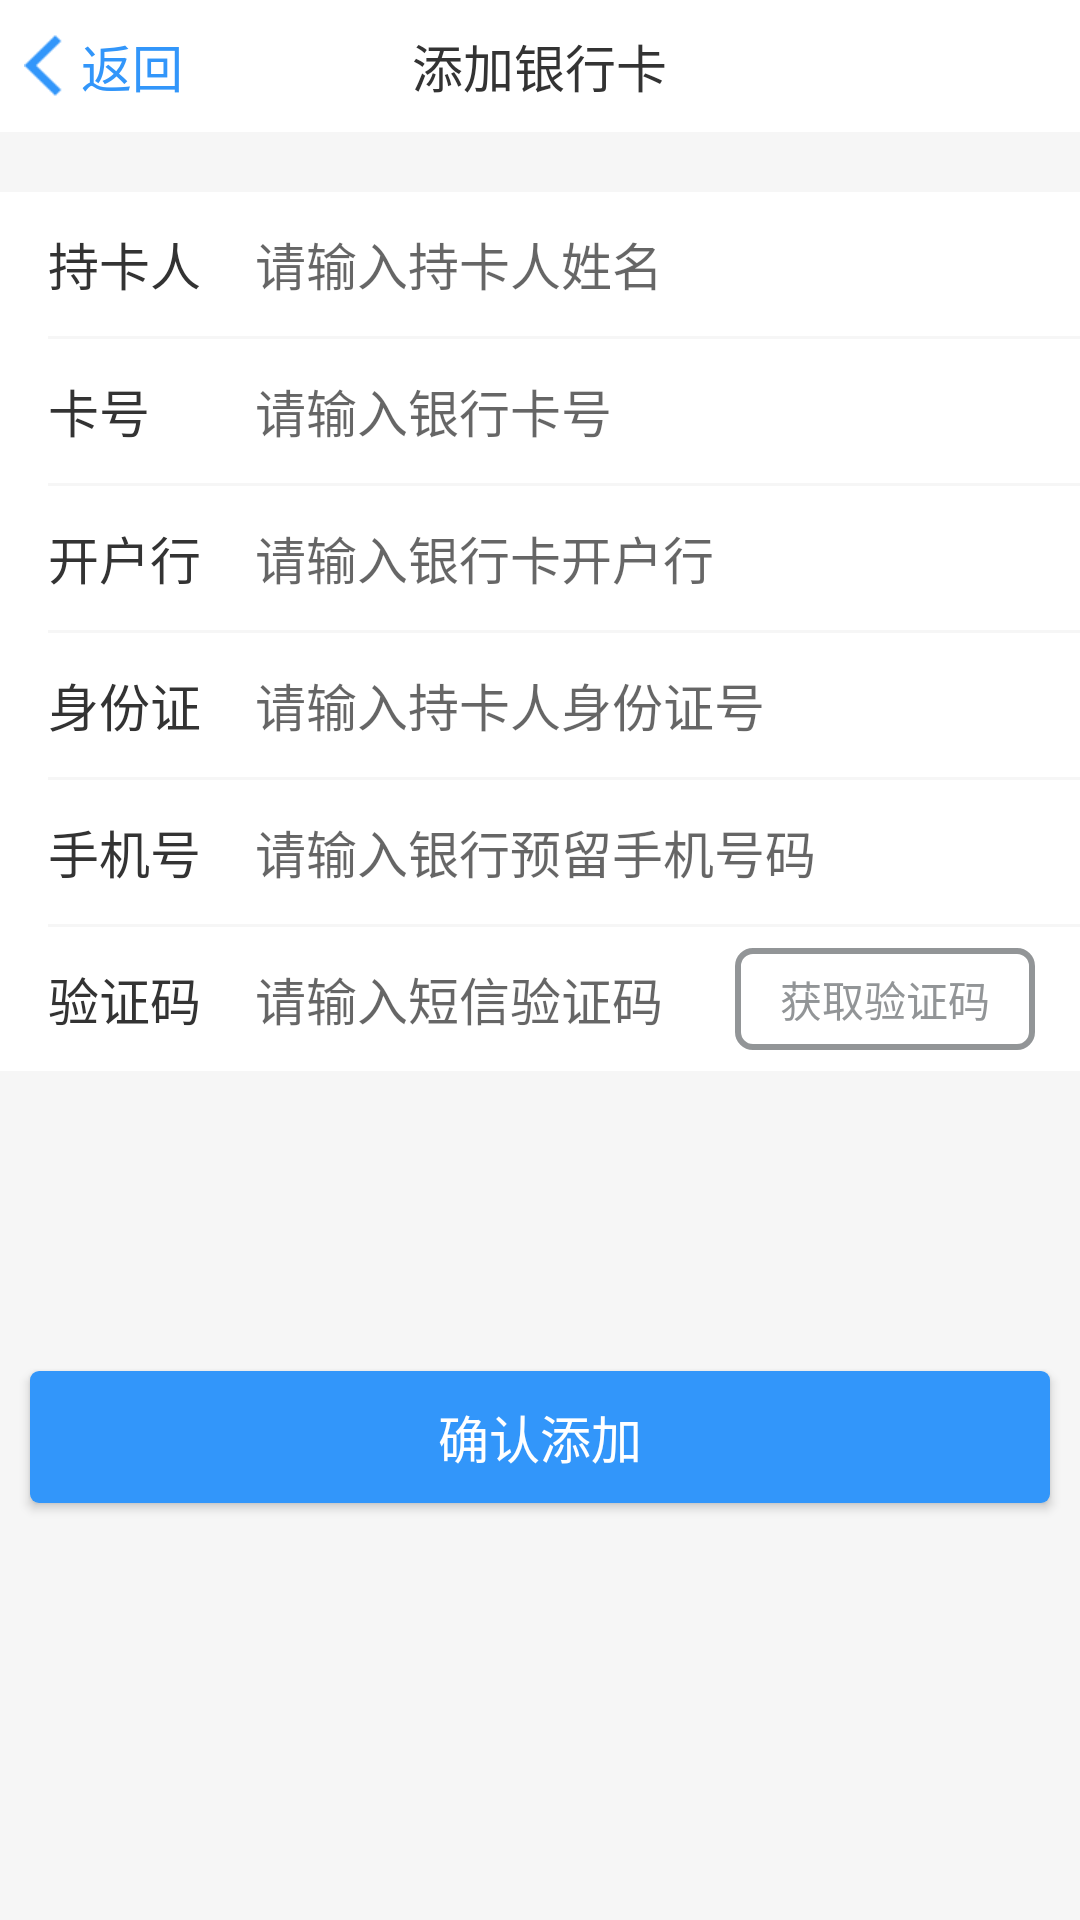

Write the Android layout XML for this screen, with the resource values it uses.
<!-- AndroidManifest.xml: application theme AppTheme -->
<!-- res/layout/activity_insert_bank_card.xml -->
<?xml version="1.0" encoding="utf-8"?>
<LinearLayout xmlns:android="http://schemas.android.com/apk/res/android"
    xmlns:app="http://schemas.android.com/apk/res-auto"
    xmlns:tools="http://schemas.android.com/tools"
    android:layout_width="match_parent"
    android:layout_height="match_parent"
    android:orientation="vertical"
    android:background="@color/line"
    tools:context="com.jingna.xssworkerapp.pages.InsertBankCardActivity">

    <RelativeLayout
        style="@style/rl_top_bar">

        <RelativeLayout
            android:id="@+id/rl_back"
            android:layout_width="69dp"
            android:layout_height="match_parent">

            <LinearLayout
                android:layout_centerInParent="true"
                android:orientation="horizontal"
                android:layout_width="wrap_content"
                android:layout_height="wrap_content">

                <ImageView
                    android:layout_gravity="center_vertical"
                    android:src="@mipmap/back_blue"
                    android:layout_width="13dp"
                    android:layout_height="21dp" />

                <TextView
                    android:layout_gravity="center_vertical"
                    android:layout_marginLeft="6dp"
                    android:textColor="#3296FA"
                    android:textSize="17sp"
                    android:text="返回"
                    android:layout_width="wrap_content"
                    android:layout_height="wrap_content" />

            </LinearLayout>

        </RelativeLayout>

        <TextView
            android:text="添加银行卡"
            style="@style/tv_top_title" />

    </RelativeLayout>

    <LinearLayout
        android:layout_marginTop="20dp"
        android:orientation="vertical"
        android:background="@color/white_ffffff"
        android:layout_width="match_parent"
        android:layout_height="wrap_content">

        <RelativeLayout
            android:layout_width="match_parent"
            android:layout_height="48dp">

            <TextView
                android:layout_centerVertical="true"
                android:layout_marginLeft="16dp"
                android:textColor="@color/black_333333"
                android:textSize="17sp"
                android:text="持卡人"
                android:layout_width="wrap_content"
                android:layout_height="wrap_content" />

            <EditText
                android:inputType="text"
                android:id="@+id/et_name"
                android:layout_centerVertical="true"
                android:textColor="@color/black_333333"
                android:textSize="17sp"
                android:hint="请输入持卡人姓名"
                android:background="@null"
                android:layout_marginRight="16dp"
                android:layout_marginLeft="85dp"
                android:layout_width="match_parent"
                android:layout_height="wrap_content" />

        </RelativeLayout>

        <View
            android:layout_marginLeft="16dp"
            android:background="@color/line"
            android:layout_width="match_parent"
            android:layout_height="1dp"/>

        <RelativeLayout
            android:layout_width="match_parent"
            android:layout_height="48dp">

            <TextView
                android:layout_centerVertical="true"
                android:layout_marginLeft="16dp"
                android:textColor="@color/black_333333"
                android:textSize="17sp"
                android:text="卡号"
                android:layout_width="wrap_content"
                android:layout_height="wrap_content" />

            <EditText
                android:id="@+id/et_bank_code"
                android:inputType="number"
                android:layout_centerVertical="true"
                android:textColor="@color/black_333333"
                android:textSize="17sp"
                android:hint="请输入银行卡号"
                android:background="@null"
                android:layout_marginRight="16dp"
                android:layout_marginLeft="85dp"
                android:layout_width="match_parent"
                android:layout_height="wrap_content" />

        </RelativeLayout>

        <View
            android:layout_marginLeft="16dp"
            android:background="@color/line"
            android:layout_width="match_parent"
            android:layout_height="1dp"/>

        <RelativeLayout
            android:layout_width="match_parent"
            android:layout_height="48dp">

            <TextView
                android:layout_centerVertical="true"
                android:layout_marginLeft="16dp"
                android:textColor="@color/black_333333"
                android:textSize="17sp"
                android:text="开户行"
                android:layout_width="wrap_content"
                android:layout_height="wrap_content" />

            <EditText
                android:inputType="text"
                android:id="@+id/et_bank_name"
                android:layout_centerVertical="true"
                android:textColor="@color/black_333333"
                android:textSize="17sp"
                android:hint="请输入银行卡开户行"
                android:background="@null"
                android:layout_marginRight="16dp"
                android:layout_marginLeft="85dp"
                android:layout_width="match_parent"
                android:layout_height="wrap_content" />

        </RelativeLayout>

        <View
            android:layout_marginLeft="16dp"
            android:background="@color/line"
            android:layout_width="match_parent"
            android:layout_height="1dp"/>

        <RelativeLayout
            android:layout_width="match_parent"
            android:layout_height="48dp">

            <TextView
                android:layout_centerVertical="true"
                android:layout_marginLeft="16dp"
                android:textColor="@color/black_333333"
                android:textSize="17sp"
                android:text="身份证"
                android:layout_width="wrap_content"
                android:layout_height="wrap_content" />

            <EditText
                android:id="@+id/et_id_card"
                android:layout_centerVertical="true"
                android:textColor="@color/black_333333"
                android:textSize="17sp"
                android:hint="请输入持卡人身份证号"
                android:background="@null"
                android:layout_marginRight="16dp"
                android:layout_marginLeft="85dp"
                android:layout_width="match_parent"
                android:layout_height="wrap_content" />

        </RelativeLayout>

        <View
            android:layout_marginLeft="16dp"
            android:background="@color/line"
            android:layout_width="match_parent"
            android:layout_height="1dp"/>

        <RelativeLayout
            android:layout_width="match_parent"
            android:layout_height="48dp">

            <TextView
                android:layout_centerVertical="true"
                android:layout_marginLeft="16dp"
                android:textColor="@color/black_333333"
                android:textSize="17sp"
                android:text="手机号"
                android:layout_width="wrap_content"
                android:layout_height="wrap_content" />

            <EditText
                android:id="@+id/et_phone_num"
                android:inputType="phone"
                android:layout_centerVertical="true"
                android:textColor="@color/black_333333"
                android:textSize="17sp"
                android:hint="请输入银行预留手机号码"
                android:background="@null"
                android:layout_marginRight="16dp"
                android:layout_marginLeft="85dp"
                android:layout_width="match_parent"
                android:layout_height="wrap_content" />

        </RelativeLayout>

        <View
            android:layout_marginLeft="16dp"
            android:background="@color/line"
            android:layout_width="match_parent"
            android:layout_height="1dp"/>

        <RelativeLayout
            android:layout_width="match_parent"
            android:layout_height="48dp">

            <TextView
                android:layout_centerVertical="true"
                android:layout_marginLeft="16dp"
                android:textColor="@color/black_333333"
                android:textSize="17sp"
                android:text="验证码"
                android:layout_width="wrap_content"
                android:layout_height="wrap_content" />

            <EditText
                android:id="@+id/et_code"
                android:inputType="number"
                android:layout_centerVertical="true"
                android:textColor="@color/black_333333"
                android:textSize="17sp"
                android:hint="请输入短信验证码"
                android:background="@null"
                android:layout_marginRight="126dp"
                android:layout_marginLeft="85dp"
                android:layout_width="match_parent"
                android:layout_height="wrap_content" />

            <TextView
                android:background="@drawable/bg_929597_5dp_bord"
                android:id="@+id/tv_code"
                android:layout_centerVertical="true"
                android:layout_marginRight="15dp"
                android:layout_alignParentRight="true"
                android:gravity="center"
                android:textColor="#929597"
                android:textSize="14sp"
                android:text="获取验证码"
                android:layout_width="100dp"
                android:layout_height="34dp" />

        </RelativeLayout>

    </LinearLayout>

    <Button
        android:id="@+id/btn_sure"
        android:textColor="@color/white_ffffff"
        android:text="确认添加"
        android:textSize="17sp"
        android:layout_marginTop="100dp"
        android:layout_marginRight="10dp"
        android:layout_marginLeft="10dp"
        android:background="@drawable/bg_3296fa_3dp"
        android:layout_width="match_parent"
        android:layout_height="44dp" />

</LinearLayout>
<!-- resources referenced by this layout -->
<resources>
  <color name="black_333333">#333333</color>
  <color name="line">#F6F6F6</color>
  <color name="white_ffffff">#ffffff</color>
  <!-- drawable bg_3296fa_3dp (drawable) -->
  <?xml version="1.0" encoding="utf-8"?>
  <shape xmlns:android="http://schemas.android.com/apk/res/android"
      android:shape="rectangle">
      
      <solid android:color="#3296FA" />
      
      
      <corners android:radius="3dp" />
  </shape>
  <!-- drawable bg_929597_5dp_bord (drawable) -->
  <?xml version="1.0" encoding="utf-8"?>
  <shape xmlns:android="http://schemas.android.com/apk/res/android"
      android:shape="rectangle">
      
      <stroke android:width="2dp"
          android:color="#929597"/>
      
      
      <corners android:radius="5dp" />
  </shape>
  <!-- mipmap back_blue: png bitmap (mipmap-xxxhdpi, 288 bytes) -->
  <style name="rl_top_bar">
          <item name="android:layout_width">match_parent</item>
          <item name="android:layout_height">44dp</item>
          <item name="android:background">#ffffff</item>
      </style>
  <style name="tv_top_title">
          <item name="android:gravity">center</item>
          <item name="android:layout_width">wrap_content</item>
          <item name="android:layout_height">wrap_content</item>
          <item name="android:textSize">17sp</item>
          <item name="android:textColor">#333333</item>
          <item name="android:layout_centerInParent">true</item>
      </style>
  <style name="AppTheme" parent="Theme.AppCompat.Light.NoActionBar">
          
          <item name="colorPrimary">@color/colorPrimary</item>
          <item name="colorPrimaryDark">@color/colorPrimaryDark</item>
          <item name="colorAccent">@color/colorAccent</item>
      </style>
  <color name="colorPrimary">#1484FF</color>
  <color name="colorPrimaryDark">#1484FF</color>
  <color name="colorAccent">#1484FF</color>
</resources>
